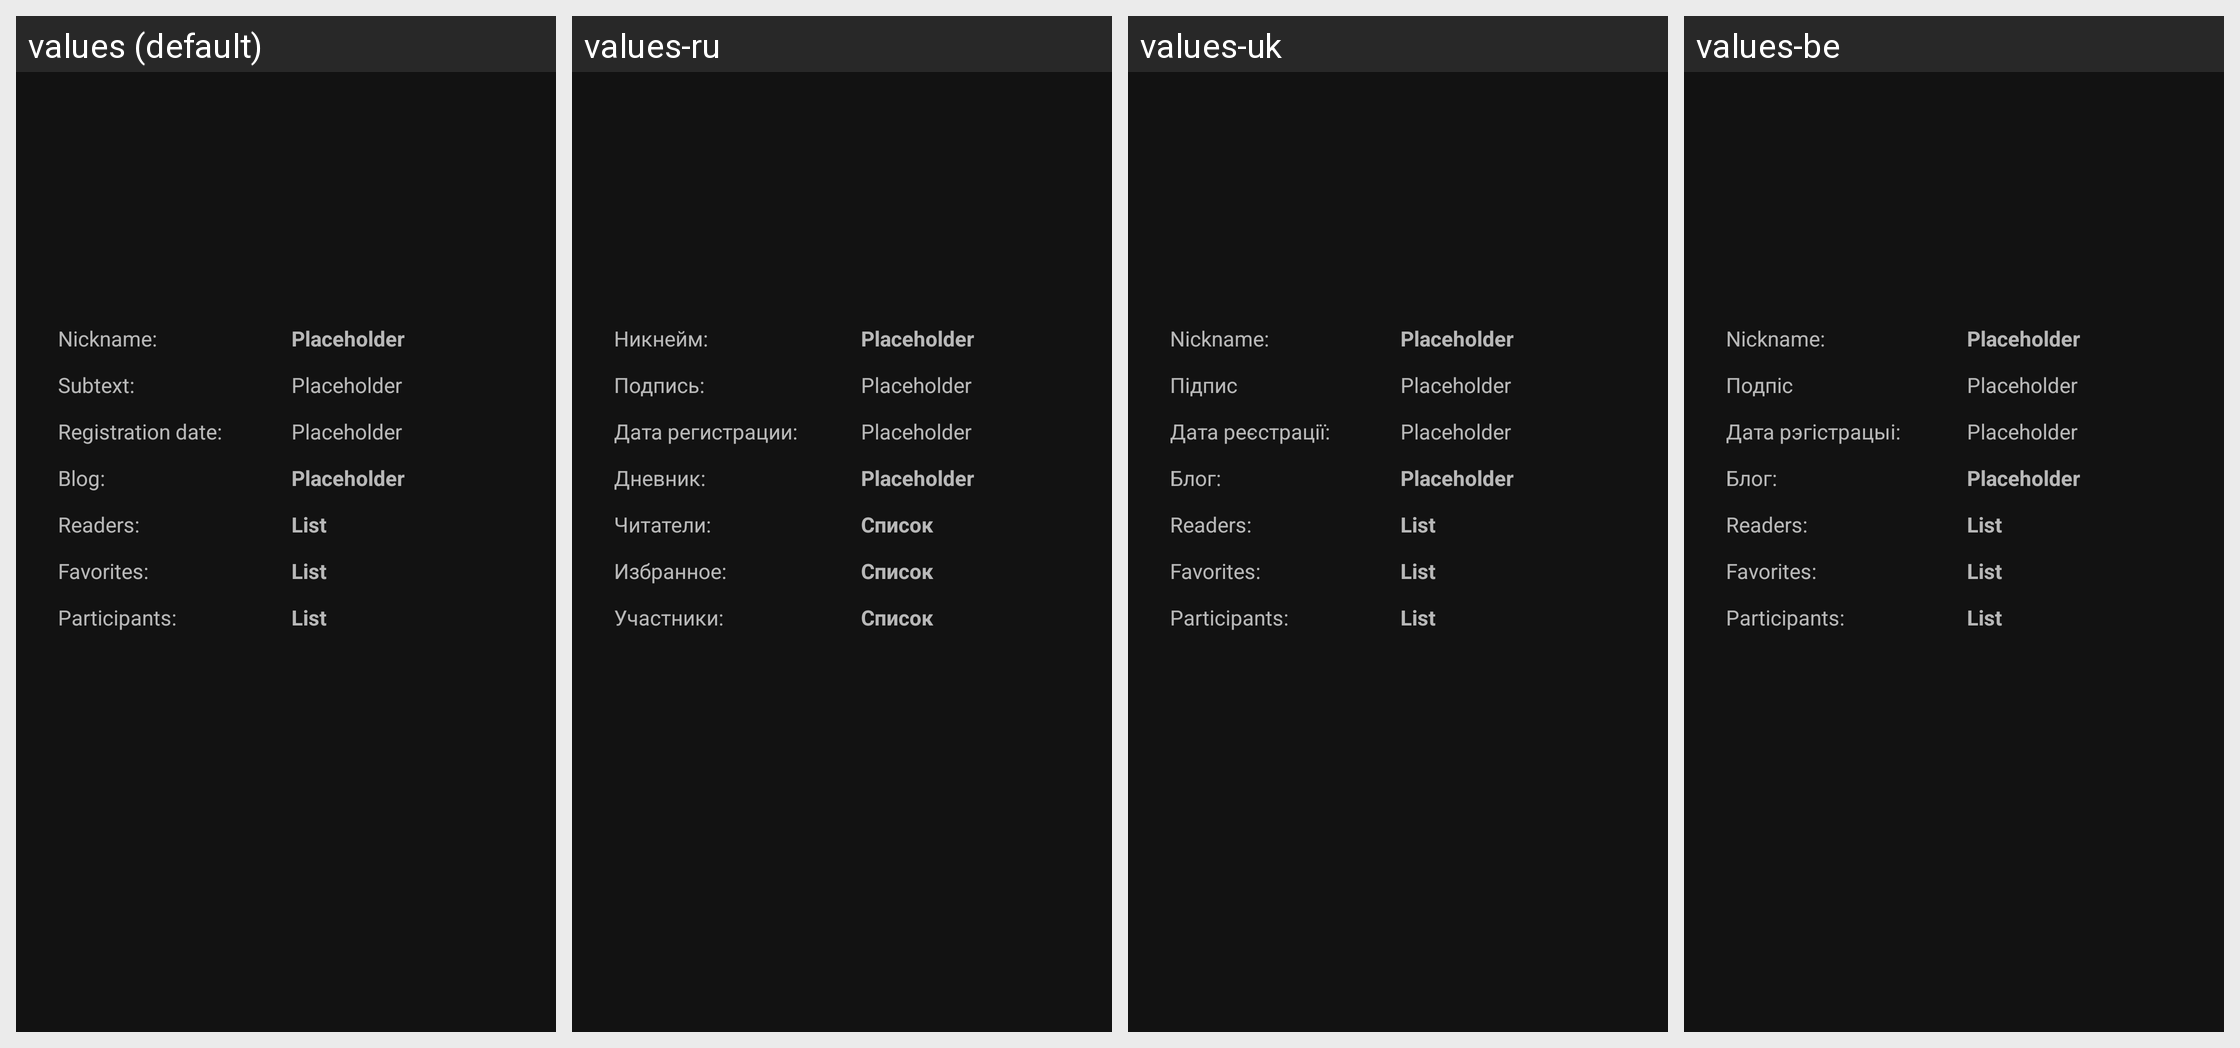

This grid shows one Android layout under several languages. Give, for every string resource on the screen, its name, the default text and each shown locale's text.
Android screen res/layout/fragment_profile.xml rendered under 4 locales, left to right: values (default), values-ru, values-uk, values-be. Device: Nexus 5 (rendered at 1080×1920; each locale shown at half size, 540×960, under a caption strip naming it); theme AppTheme.
Other locales in the repository, not shown: values-de.
Strings drawn on this screen, with the default value and each locale's value (text and hints the layout hard-codes, and strings that could not be matched under every locale, appear in the picture but are not listed):

nickname_label
  values: Nickname:
  values-ru: Никнейм:
  values-uk: Nickname:  [not translated; the default value is used]
  values-be: Nickname:  [not translated; the default value is used]

placeholder_short
  values: Placeholder
  values-ru: Placeholder  [not translated; the default value is used]
  values-uk: Placeholder  [not translated; the default value is used]
  values-be: Placeholder  [not translated; the default value is used]

subtext
  values: Subtext:
  values-ru: Подпись:
  values-uk: Підпис
  values-be: Подпіс

registration_date_label
  values: Registration date:
  values-ru: Дата регистрации:
  values-uk: Дата реєстрації:
  values-be: Дата рэгістрацыі:

blog_label
  values: Blog:
  values-ru: Дневник:
  values-uk: Блог:
  values-be: Блог:

readers_label
  values: Readers:
  values-ru: Читатели:
  values-uk: Readers:  [not translated; the default value is used]
  values-be: Readers:  [not translated; the default value is used]

list
  values: List
  values-ru: Список
  values-uk: List  [not translated; the default value is used]
  values-be: List  [not translated; the default value is used]

favorites_label
  values: Favorites:
  values-ru: Избранное:
  values-uk: Favorites:  [not translated; the default value is used]
  values-be: Favorites:  [not translated; the default value is used]

participants_label
  values: Participants:
  values-ru: Участники:
  values-uk: Participants:  [not translated; the default value is used]
  values-be: Participants:  [not translated; the default value is used]
